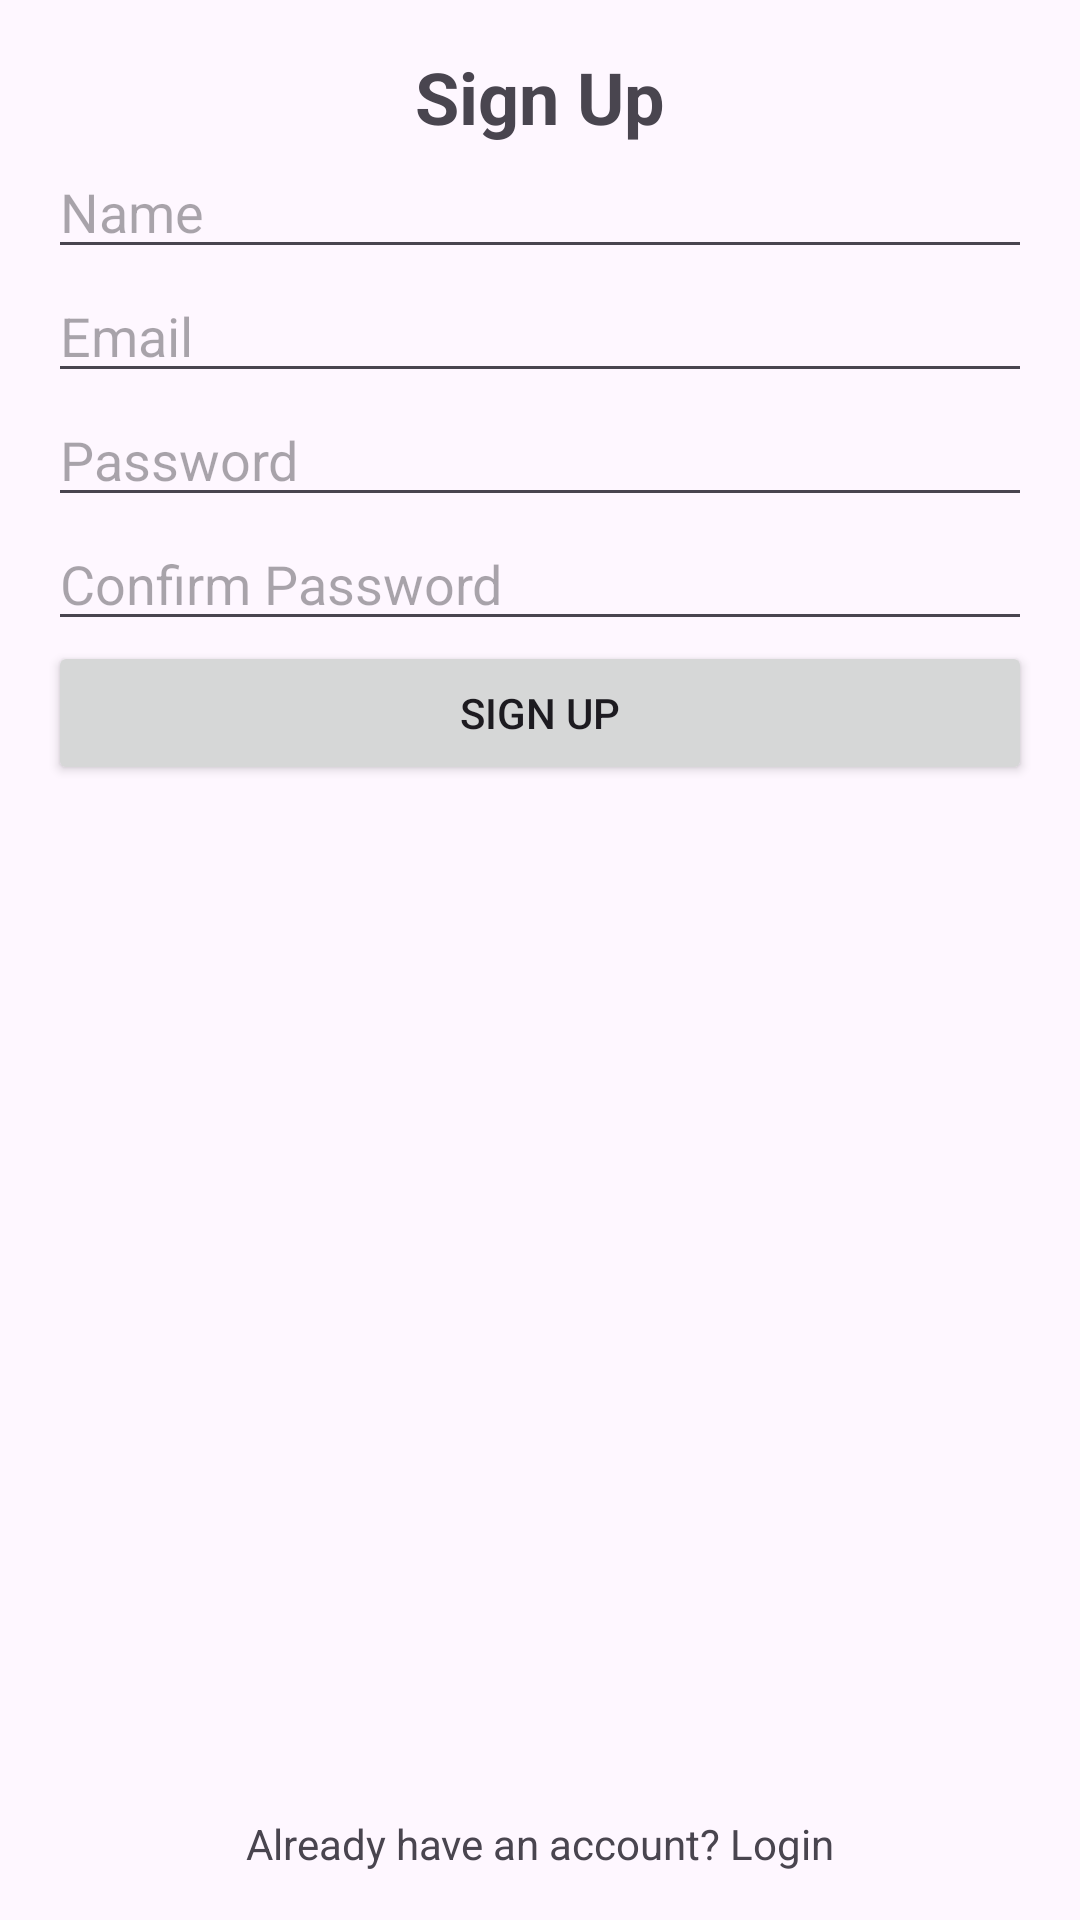

This screen was rendered from an Android layout file. Write that file and the resources it references.
<!-- AndroidManifest.xml: application theme Theme.Turfdev -->
<!-- res/layout/fragment_signup.xml -->
<?xml version="1.0" encoding="utf-8"?>
<androidx.constraintlayout.widget.ConstraintLayout xmlns:android="http://schemas.android.com/apk/res/android"
    xmlns:app="http://schemas.android.com/apk/res-auto"
    android:layout_width="match_parent"
    android:layout_height="match_parent"
    android:padding="16dp">

    <TextView
        android:id="@+id/signup_title"
        android:layout_width="wrap_content"
        android:layout_height="wrap_content"
        android:text="@string/sign_up"
        android:textSize="24sp"
        android:textStyle="bold"
        app:layout_constraintTop_toTopOf="parent"
        app:layout_constraintStart_toStartOf="parent"
        app:layout_constraintEnd_toEndOf="parent"
        />

    <EditText
        android:id="@+id/name_input"
        android:layout_width="0dp"
        android:layout_height="wrap_content"
        android:hint="@string/name"
        app:layout_constraintTop_toBottomOf="@id/signup_title"
        app:layout_constraintStart_toStartOf="parent"
        app:layout_constraintEnd_toEndOf="parent"
        />

    <EditText
        android:id="@+id/email_input"
        android:layout_width="0dp"
        android:layout_height="wrap_content"
        android:hint="@string/email"
        android:inputType="textEmailAddress"
        app:layout_constraintTop_toBottomOf="@id/name_input"
        app:layout_constraintStart_toStartOf="parent"
        app:layout_constraintEnd_toEndOf="parent"
        />

    <EditText
        android:id="@+id/password_input"
        android:layout_width="0dp"
        android:layout_height="wrap_content"
        android:hint="@string/password"
        android:inputType="textPassword"
        app:layout_constraintTop_toBottomOf="@id/email_input"
        app:layout_constraintStart_toStartOf="parent"
        app:layout_constraintEnd_toEndOf="parent"
        />

    <EditText
        android:id="@+id/confirm_password_input"
        android:layout_width="0dp"
        android:layout_height="wrap_content"
        android:hint="@string/confirm_password"
        android:inputType="textPassword"
        app:layout_constraintTop_toBottomOf="@id/password_input"
        app:layout_constraintStart_toStartOf="parent"
        app:layout_constraintEnd_toEndOf="parent"
        />

    <Button
        android:id="@+id/signup_button"
        android:layout_width="0dp"
        android:layout_height="wrap_content"
        android:text="@string/sign_up"
        app:layout_constraintTop_toBottomOf="@id/confirm_password_input"
        app:layout_constraintStart_toStartOf="parent"
        app:layout_constraintEnd_toEndOf="parent"
        />

    <TextView
        android:id="@+id/login_prompt"
        android:layout_width="wrap_content"
        android:layout_height="wrap_content"
        android:text="@string/already_have_account_login"
        app:layout_constraintBottom_toBottomOf="parent"
        app:layout_constraintStart_toStartOf="parent"
        app:layout_constraintEnd_toEndOf="parent"
        />

</androidx.constraintlayout.widget.ConstraintLayout>
<!-- resources referenced by this layout -->
<resources>
  <string name="already_have_account_login">Already have an account? Login</string>
  <string name="confirm_password">Confirm Password</string>
  <string name="email">Email</string>
  <string name="name">Name</string>
  <string name="password">Password</string>
  <string name="sign_up">Sign Up</string>
  <style name="Theme.Turfdev" parent="Base.Theme.Turfdev" />
  <style name="Base.Theme.Turfdev" parent="Theme.Material3.DayNight.NoActionBar">
          
          
      </style>
</resources>
